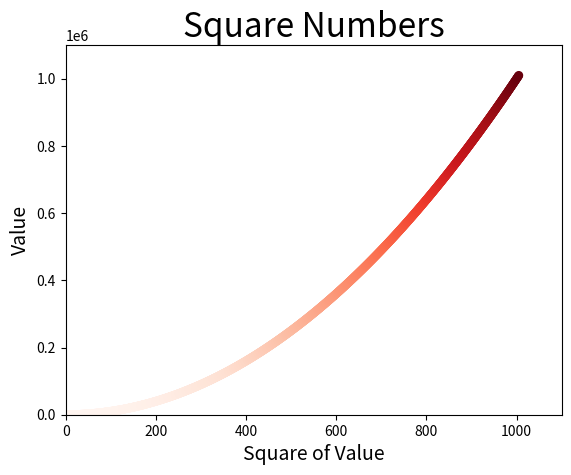

Recreate this plot in Python.
# -*- coding:utf-8 -*-
import matplotlib.pyplot as plt

x_value = list(range(1,1006))
y_value = list(value ** 2 for value in x_value)

# plt.scatter(x_value,y_value,c='red',edgecolor='none',s=40)
# plt.scatter(x_value,y_value,c=(0,0,0.8),edgecolor='none',s=40)
plt.scatter(x_value,y_value,c=y_value,cmap=plt.cm.Reds,edgecolor='none',s=40)

plt.title('Square Numbers',fontsize=24)
plt.xlabel('Square of Value',fontsize=14)
plt.ylabel('Value',fontsize=14)

plt.axis([0,1100,0,1100000])
# plt.tick_params(axis='both',which='major',labelsize=14)

plt.show()

# plt.savefig('squares_plot.png',bbox_inches='tight')